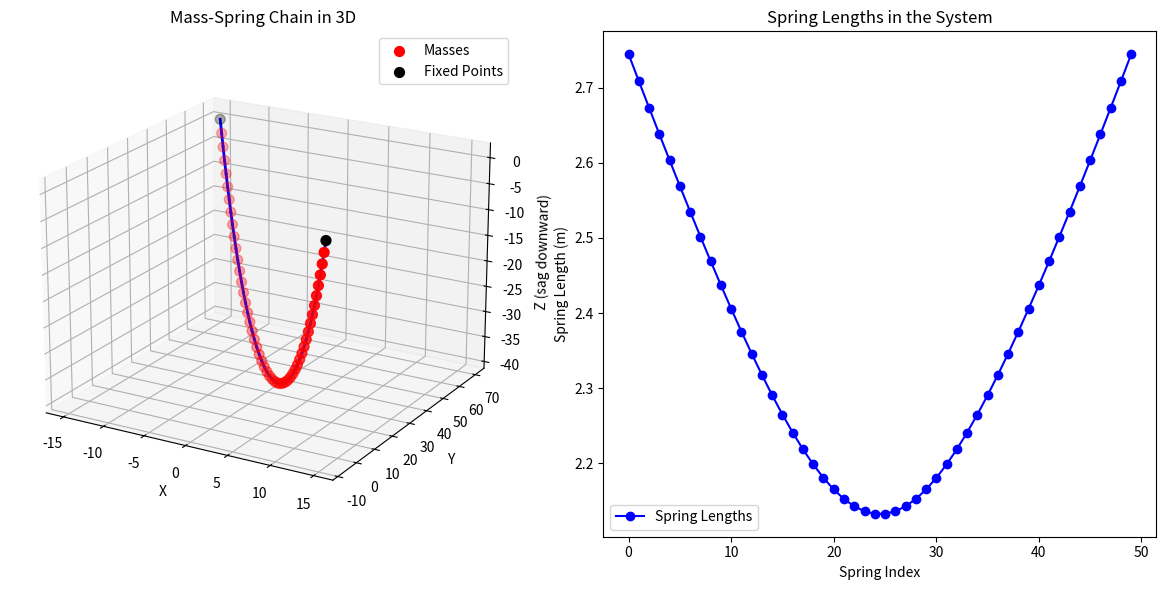

Here is the Python script that generated this plot:
import numpy as np
from scipy.optimize import root
import matplotlib.pyplot as plt
from mpl_toolkits.mplot3d import Axes3D

def compute_spring_force(p1, p2, s0, c):
    delta = p2 - p1
    length = np.linalg.norm(delta)
    force = - (length - s0) * c * delta / length  # Spring force
    return force, length  # Return the spring force and length for debugging

def compute_spring_lengths(positions, P1, P2):
    # Compute the spring lengths for all springs in the system
    all_points = [P1] + list(positions) + [P2]
    spring_lengths = []
    
    for i in range(len(all_points) - 1):
        length = np.linalg.norm(all_points[i + 1] - all_points[i])
        spring_lengths.append(length)
    
    return spring_lengths

def equilibrium_residuals(positions_flat, P1, P2, n, s0_list, total_mass, c_real, g_scaled):
    positions = positions_flat.reshape((n - 1, 3))
    all_points = [P1] + list(positions) + [P2]

    residuals = []
    m = total_mass / (n - 1)

    for i in range(1, n):
        left = all_points[i - 1]
        mid = all_points[i]
        right = all_points[i + 1]

        F_left, length_left = compute_spring_force(left, mid, s0_list[i - 1], c_real)
        F_right, length_right = compute_spring_force(right, mid, s0_list[i], c_real)
        F_gravity = np.array([0, 0, -m * g_scaled])
        net_force = F_left + F_right + F_gravity

        residuals.append(net_force)

    return np.concatenate(residuals)

def refined_initial_guess(P1, P2, n, max_sag=0.5):
    # More gradual initial guess: cubic interpolation between P1 and P2
    P1 = np.array(P1)
    P2 = np.array(P2)
    guesses = []
    for i in range(1, n):
        t = i / (n - 1)
        point = (1 - t) * P1 + t * P2
        # Gradually increase the sag with cubic function, more natural curve
        sag = -max_sag * (1 - 4 * t * (1 - t))  # Cubic curve sag
        point[2] += sag
        guesses.append(point)
    return np.array(guesses)

def solve_mass_positions(P1, P2, n, s0_list, c_real, total_mass_real, g=9.81, max_sag=0.5):
    P1_norm = np.array(P1)
    P2_norm = np.array(P2)
    s0_norm = s0_list
    g_scaled = g  # Keep real gravity, no scaling


    # Better initial guess with gradual sag
    guesses = refined_initial_guess(P1_norm, P2_norm, n, max_sag)
    positions_flat = guesses.flatten()

    result = root(
        equilibrium_residuals,
        positions_flat,
        args=(P1_norm, P2_norm, n, s0_norm, total_mass_real, c_real, g_scaled),
        method='hybr',
        options={'maxfev': 100000}
    )

    if not result.success:
        raise RuntimeError("Solver failed: " + result.message)

    positions_norm = result.x.reshape((n - 1, 3))
    return positions_norm #* L

def plot_spring_mass_system(P1, P2, mass_positions, spring_lengths):
    # Create a single figure with two subplots
    fig = plt.figure(figsize=(12, 6))

    # 3D plot for the mass-spring system
    ax1 = fig.add_subplot(121, projection='3d')
    all_points = [P1] + list(mass_positions) + [P2]
    all_points = np.array(all_points)

    for i in range(len(all_points) - 1):
        xs = [all_points[i][0], all_points[i+1][0]]
        ys = [all_points[i][1], all_points[i+1][1]]
        zs = [all_points[i][2], all_points[i+1][2]]
        ax1.plot(xs, ys, zs, 'b-', linewidth=2)

    ax1.scatter(mass_positions[:, 0], mass_positions[:, 1], mass_positions[:, 2], 
               color='red', s=50, label='Masses')

    ax1.scatter([P1[0], P2[0]], [P1[1], P2[1]], [P1[2], P2[2]], 
               color='black', s=50, label='Fixed Points')
    
    y_min, y_max = np.min(all_points[:,1]), np.max(all_points[:,1])
    if abs(y_max - y_min) < 1e-6:
        ax1.set_ylim(-0.5, 0.5)


    ax1.set_xlabel('X')
    ax1.set_ylabel('Y')
    ax1.set_zlabel('Z (sag downward)')
    ax1.set_title('Mass-Spring Chain in 3D')
    ax1.legend()
    ax1.view_init(elev=20, azim=-60)

    # 2D plot for the spring lengths
    ax2 = fig.add_subplot(122)
    ax2.plot(spring_lengths, marker='o', linestyle='-', color='b', label='Spring Lengths')
    ax2.set_xlabel('Spring Index')
    ax2.set_ylabel('Spring Length (m)')
    ax2.set_title('Spring Lengths in the System')
    ax2.legend()

    plt.tight_layout()
    plt.show()

def verify_equilibrium_real_units(P1, P2, positions, s0_list, c, total_mass, g=9.81, tolerance=1e-6):
    n = len(s0_list)
    m = total_mass / (n - 1)

    all_points = [np.array(P1)] + list(positions) + [np.array(P2)]
    passed = True

    print("\n=== Equilibrium Check Per Mass (Real Units) ===")
    for i in range(1, n):
        left = all_points[i - 1]
        mid = all_points[i]
        right = all_points[i + 1]

        F_left, _ = compute_spring_force(left, mid, s0_list[i - 1], c)
        F_right, _ = compute_spring_force(right, mid, s0_list[i], c)
        F_gravity = np.array([0, 0, -m * g])  # Gravity in real units

        net_force = F_left + F_right + F_gravity
        norm = np.linalg.norm(net_force)

        F_left_norm = np.linalg.norm(F_left)
        F_right_norm = np.linalg.norm(F_right)

        print(f"Mass {i}: Net Force = {net_force} N, |F| = {norm:.3e} N, |Left| = {F_left_norm:.3e} N, |Right| = {F_right_norm:.3e} N")

        if norm > tolerance:
            passed = False

    if passed:
        print("✅ All masses are in force equilibrium (within tolerance).")
    else:
        print("❌ Some masses are NOT in force equilibrium!")

if __name__ == "__main__":
    P1 = np.array([15, -7, 0])
    P2 = np.array([-15, 70, 0])
    n = 50
    total_length = np.linalg.norm(P2 - P1)
    s0_list = [total_length / n] * n
    c = 100
    total_mass = 20

    positions = solve_mass_positions(P1, P2, n, s0_list, c, total_mass, max_sag=4.5)

    verify_equilibrium_real_units(P1, P2, positions, s0_list, c, total_mass)

    for i, pos in enumerate(positions, start=1):
        print(f"Mass {i}: x = {pos[0]:.3f}, y = {pos[1]:.3f}, z = {pos[2]:.3f}")

    # Calculate spring lengths
    spring_lengths = compute_spring_lengths(positions, P1, P2)
    print("Spring lengths:", spring_lengths)

    # Plot both 3D mass-spring system and 2D spring length plot in the same canvas
    plot_spring_mass_system(P1, P2, positions, spring_lengths)
